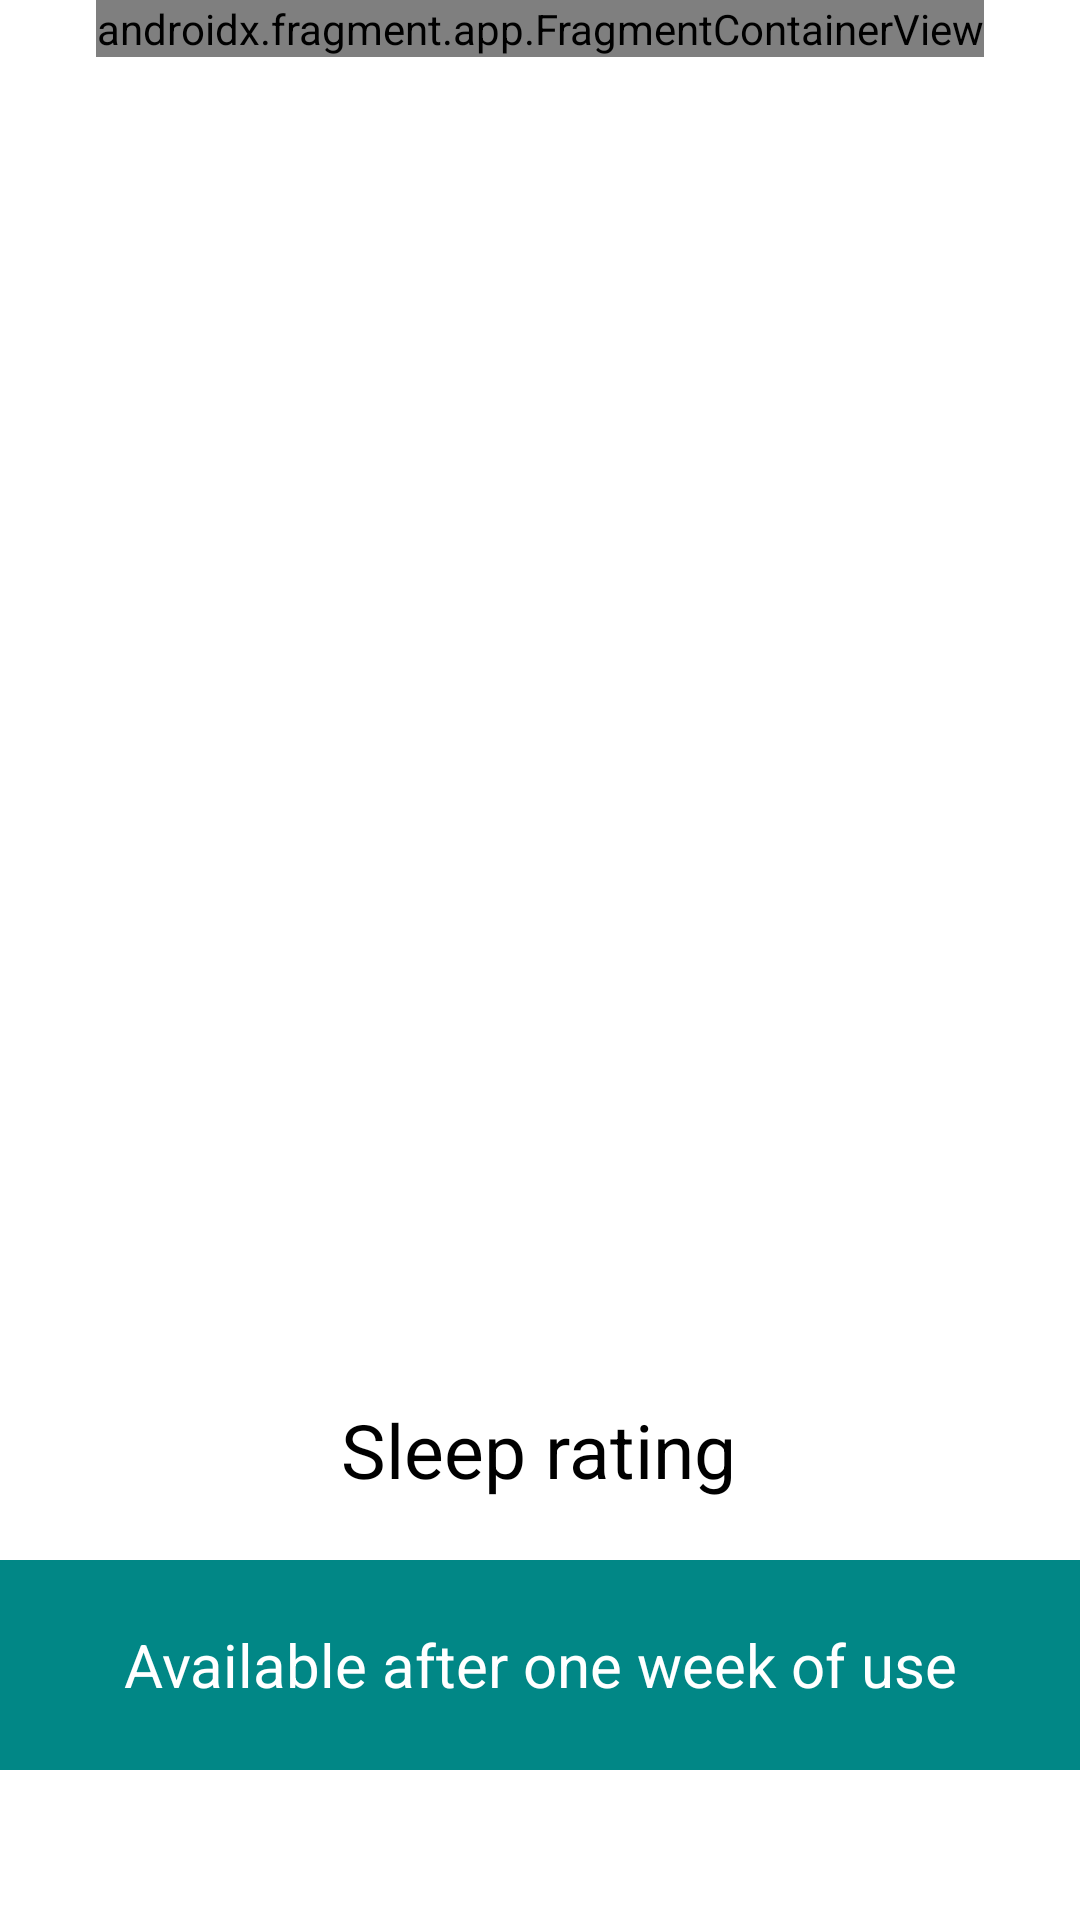

Produce the Android XML layout that renders to this screen, including the resource entries it uses.
<!-- AndroidManifest.xml: application theme Theme.FitnessApp -->
<!-- res/layout/activity_recovery.xml -->
<?xml version="1.0" encoding="utf-8"?>
<androidx.constraintlayout.widget.ConstraintLayout xmlns:android="http://schemas.android.com/apk/res/android"
    xmlns:app="http://schemas.android.com/apk/res-auto"
    xmlns:tools="http://schemas.android.com/tools"
    android:layout_width="match_parent"
    android:layout_height="match_parent">

    

    <androidx.fragment.app.FragmentContainerView
        android:id="@+id/recovery_fragment_container"
        android:layout_width="wrap_content"
        android:layout_height="wrap_content"
        android:name="com.fitnesssystem.fitnessapp.RecoveryNewDayFragment"
        app:layout_constraintEnd_toEndOf="parent"
        app:layout_constraintStart_toStartOf="parent"
        app:layout_constraintTop_toTopOf="parent" />

    <TextView
        android:id="@+id/tv_sleep_rating"
        android:layout_width="wrap_content"
        android:layout_height="wrap_content"
        android:layout_marginBottom="140dp"
        android:gravity="center"
        android:text="@string/sleep_rating"
        android:textColor="@color/black"
        android:textSize="25sp"
        app:layout_constraintBottom_toBottomOf="parent"
        app:layout_constraintEnd_toEndOf="parent"
        app:layout_constraintHorizontal_bias="0.498"
        app:layout_constraintStart_toStartOf="parent" />

    <TextView
        android:id="@+id/tv_sleep_score"
        android:layout_width="match_parent"
        android:layout_height="70dp"
        android:layout_marginTop="20dp"
        android:background="@color/teal_700"
        android:text="@string/rating_available_time"
        android:textColor="@color/white"
        android:textSize="20sp"
        android:gravity="center"
        app:layout_constraintEnd_toEndOf="parent"
        app:layout_constraintStart_toStartOf="parent"
        app:layout_constraintTop_toBottomOf="@+id/tv_sleep_rating" />

</androidx.constraintlayout.widget.ConstraintLayout>
<!-- resources referenced by this layout -->
<resources>
  <color name="black">#FF000000</color>
  <color name="teal_700">#FF018786</color>
  <color name="white">#FFFFFFFF</color>
  <string name="rating_available_time">Available after one week of use</string>
  
      Exercises
  <string name="sleep">Sleep</string>
  <string name="sleep_rating">Sleep rating</string>
  
      Sleep ratings
  <string name="start_sleep">Start sleep</string>
  <style name="Theme.FitnessApp" parent="Theme.MaterialComponents.DayNight.NoActionBar">
          
          <item name="colorPrimary">@color/theme_primary</item>
          <item name="colorPrimaryVariant">@color/theme_primary_variant</item>
          <item name="colorOnPrimary">@color/white</item>
          
          <item name="colorSecondary">@color/theme_secondary</item>
          <item name="colorSecondaryVariant">@color/theme_secondary_variant</item>
          <item name="colorOnSecondary">@color/black</item>
          
          <item name="android:statusBarColor">?attr/colorPrimaryVariant</item>
          
      </style>
  <color name="theme_primary">#121212</color>
  <color name="theme_primary_variant">#171616</color>
  <color name="theme_secondary">#656262</color>
  <color name="theme_secondary_variant">#656262</color>
</resources>
